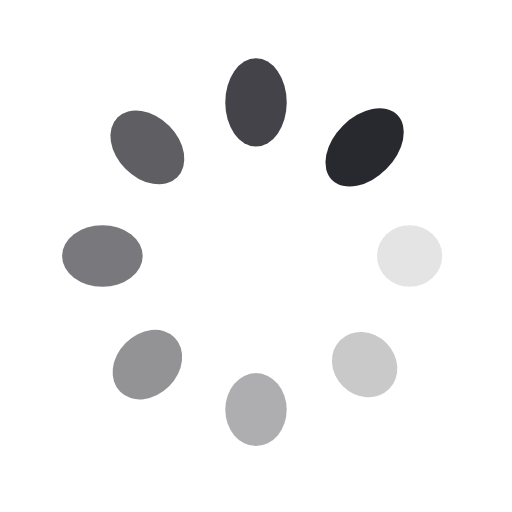
t = 0.00 s
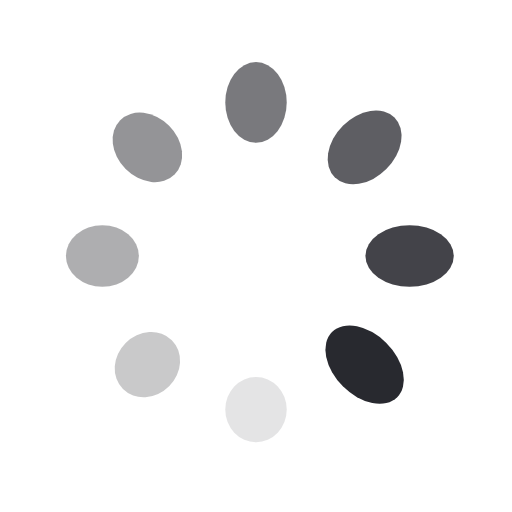
t = 0.44 s
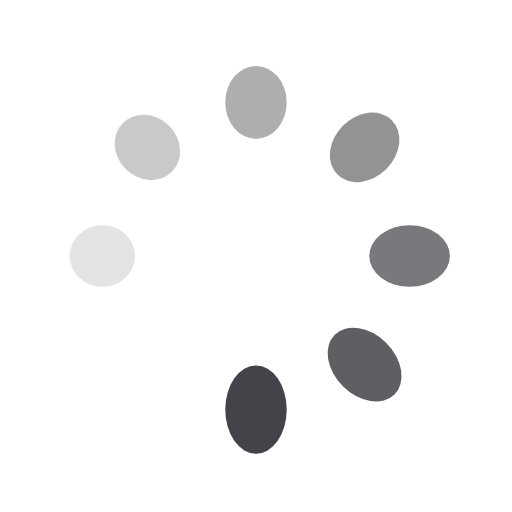
t = 0.88 s
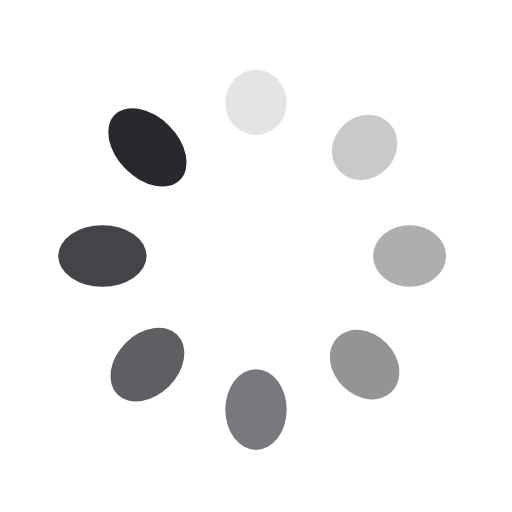
t = 1.32 s

The animated SVG that drew these frames (rendered in a browser with its animation timeline set to each time). Animation: 16 SMIL elements (animate=8,animateTransform=8); one cycle of 1.75 s, repeats indefinitely.

<?xml version="1.0" encoding="utf-8"?>
<svg xmlns="http://www.w3.org/2000/svg" xmlns:xlink="http://www.w3.org/1999/xlink" style="margin: auto; background: none; display: block; shape-rendering: auto;" width="200px" height="200px" viewBox="0 0 100 100" preserveAspectRatio="xMidYMid">
<g transform="translate(80,50)">
<g transform="rotate(0)">
<circle cx="0" cy="0" r="6" fill="#28292f" fill-opacity="1">
  <animateTransform attributeName="transform" type="scale" begin="-1.5350877192982455s" values="1.5 1;1 1" keyTimes="0;1" dur="1.7543859649122806s" repeatCount="indefinite"></animateTransform>
  <animate attributeName="fill-opacity" keyTimes="0;1" dur="1.7543859649122806s" repeatCount="indefinite" values="1;0" begin="-1.5350877192982455s"></animate>
</circle>
</g>
</g><g transform="translate(71.21320343559643,71.21320343559643)">
<g transform="rotate(45)">
<circle cx="0" cy="0" r="6" fill="#28292f" fill-opacity="0.875">
  <animateTransform attributeName="transform" type="scale" begin="-1.3157894736842104s" values="1.5 1;1 1" keyTimes="0;1" dur="1.7543859649122806s" repeatCount="indefinite"></animateTransform>
  <animate attributeName="fill-opacity" keyTimes="0;1" dur="1.7543859649122806s" repeatCount="indefinite" values="1;0" begin="-1.3157894736842104s"></animate>
</circle>
</g>
</g><g transform="translate(50,80)">
<g transform="rotate(90)">
<circle cx="0" cy="0" r="6" fill="#28292f" fill-opacity="0.75">
  <animateTransform attributeName="transform" type="scale" begin="-1.0964912280701753s" values="1.5 1;1 1" keyTimes="0;1" dur="1.7543859649122806s" repeatCount="indefinite"></animateTransform>
  <animate attributeName="fill-opacity" keyTimes="0;1" dur="1.7543859649122806s" repeatCount="indefinite" values="1;0" begin="-1.0964912280701753s"></animate>
</circle>
</g>
</g><g transform="translate(28.786796564403577,71.21320343559643)">
<g transform="rotate(135)">
<circle cx="0" cy="0" r="6" fill="#28292f" fill-opacity="0.625">
  <animateTransform attributeName="transform" type="scale" begin="-0.8771929824561403s" values="1.5 1;1 1" keyTimes="0;1" dur="1.7543859649122806s" repeatCount="indefinite"></animateTransform>
  <animate attributeName="fill-opacity" keyTimes="0;1" dur="1.7543859649122806s" repeatCount="indefinite" values="1;0" begin="-0.8771929824561403s"></animate>
</circle>
</g>
</g><g transform="translate(20,50.00000000000001)">
<g transform="rotate(180)">
<circle cx="0" cy="0" r="6" fill="#28292f" fill-opacity="0.5">
  <animateTransform attributeName="transform" type="scale" begin="-0.6578947368421052s" values="1.5 1;1 1" keyTimes="0;1" dur="1.7543859649122806s" repeatCount="indefinite"></animateTransform>
  <animate attributeName="fill-opacity" keyTimes="0;1" dur="1.7543859649122806s" repeatCount="indefinite" values="1;0" begin="-0.6578947368421052s"></animate>
</circle>
</g>
</g><g transform="translate(28.78679656440357,28.786796564403577)">
<g transform="rotate(225)">
<circle cx="0" cy="0" r="6" fill="#28292f" fill-opacity="0.375">
  <animateTransform attributeName="transform" type="scale" begin="-0.43859649122807015s" values="1.5 1;1 1" keyTimes="0;1" dur="1.7543859649122806s" repeatCount="indefinite"></animateTransform>
  <animate attributeName="fill-opacity" keyTimes="0;1" dur="1.7543859649122806s" repeatCount="indefinite" values="1;0" begin="-0.43859649122807015s"></animate>
</circle>
</g>
</g><g transform="translate(49.99999999999999,20)">
<g transform="rotate(270)">
<circle cx="0" cy="0" r="6" fill="#28292f" fill-opacity="0.25">
  <animateTransform attributeName="transform" type="scale" begin="-0.21929824561403508s" values="1.5 1;1 1" keyTimes="0;1" dur="1.7543859649122806s" repeatCount="indefinite"></animateTransform>
  <animate attributeName="fill-opacity" keyTimes="0;1" dur="1.7543859649122806s" repeatCount="indefinite" values="1;0" begin="-0.21929824561403508s"></animate>
</circle>
</g>
</g><g transform="translate(71.21320343559643,28.78679656440357)">
<g transform="rotate(315)">
<circle cx="0" cy="0" r="6" fill="#28292f" fill-opacity="0.125">
  <animateTransform attributeName="transform" type="scale" begin="0s" values="1.5 1;1 1" keyTimes="0;1" dur="1.7543859649122806s" repeatCount="indefinite"></animateTransform>
  <animate attributeName="fill-opacity" keyTimes="0;1" dur="1.7543859649122806s" repeatCount="indefinite" values="1;0" begin="0s"></animate>
</circle>
</g>
</g>
<!-- [ldio] generated by https://loading.io/ --></svg>
